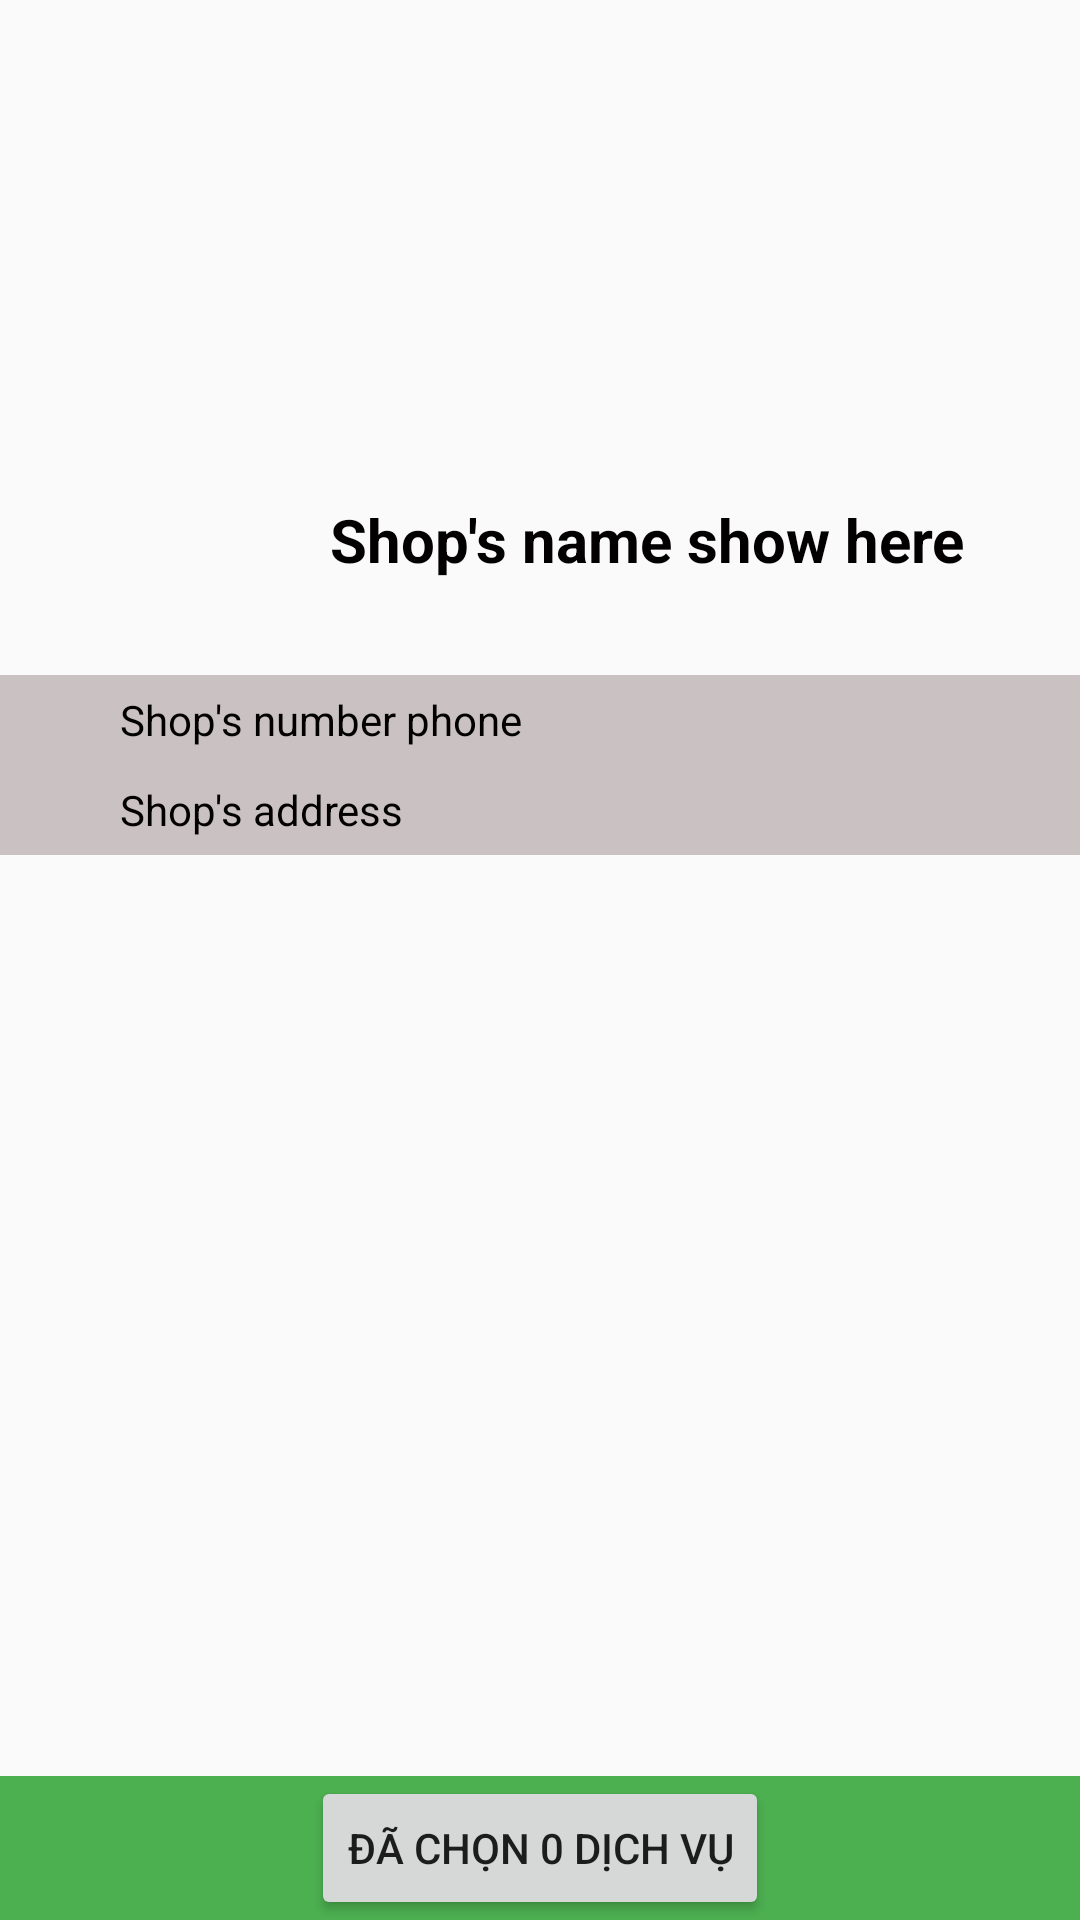

Android layout source for this screen:
<!-- AndroidManifest.xml: application theme Theme.Hair_Cut_Application -->
<!-- res/layout/activity_shop_detail.xml -->
<?xml version="1.0" encoding="utf-8"?>
<RelativeLayout xmlns:android="http://schemas.android.com/apk/res/android"
    xmlns:app="http://schemas.android.com/apk/res-auto"
    xmlns:tools="http://schemas.android.com/tools"
    android:layout_width="match_parent"
    android:layout_height="wrap_content"
    android:orientation="vertical"
    tools:context=".shopDetail">

    <ImageView
        android:id="@+id/imageView"
        android:layout_width="match_parent"
        android:layout_height="222dp"
        app:srcCompat="@drawable/img" />

    <LinearLayout
        android:id="@+id/linearlayout1"
        android:layout_width="match_parent"
        android:layout_height="wrap_content"
        android:layout_marginTop="135dp"
        android:orientation="horizontal">

        <ImageView
            android:id="@+id/imageView3"
            android:layout_width="110dp"
            android:layout_height="90dp"
            app:srcCompat="@drawable/logo" />

        <TextView
            android:id="@+id/txtTenShop"
            android:layout_width="wrap_content"
            android:layout_height="wrap_content"
            android:layout_gravity="center"
            android:layout_weight="1"
            android:text="Shop's name show here"
            android:textColor="#020000"
            android:textSize="20sp"
            android:textStyle="bold" />

    </LinearLayout>

    <LinearLayout
        android:id="@+id/linearlayout2"
        android:layout_width="match_parent"
        android:layout_height="wrap_content"
        android:layout_below="@id/linearlayout1"
        android:background="#CAC2C2"
        android:orientation="vertical">

        <LinearLayout
            android:layout_width="match_parent"
            android:layout_height="match_parent"
            android:layout_weight="1"
            android:orientation="horizontal">

            <ImageView
                android:id="@+id/imageView4"
                android:layout_width="60dp"
                android:layout_height="30dp"
                android:layout_weight="1"
                app:srcCompat="@android:drawable/stat_sys_phone_call" />

            <TextView
                android:id="@+id/txtHotline"
                android:layout_width="match_parent"
                android:layout_height="wrap_content"
                android:layout_gravity="center"
                android:layout_marginLeft="10dp"
                android:layout_weight="1"
                android:text="Shop's number phone "
                android:textColor="#020000" />
        </LinearLayout>

        <LinearLayout
            android:layout_width="match_parent"
            android:layout_height="match_parent"
            android:layout_weight="1"
            android:orientation="horizontal">

            <ImageView
                android:id="@+id/imageView5"
                android:layout_width="60dp"
                android:layout_height="30dp"
                android:layout_weight="1"
                app:srcCompat="@android:drawable/ic_dialog_map" />

            <TextView
                android:id="@+id/txtDiaChiShop"
                android:layout_width="match_parent"
                android:layout_height="wrap_content"
                android:layout_gravity="center"
                android:layout_marginLeft="10dp"
                android:layout_weight="1"
                android:text="Shop's address"
                android:textColor="#020000" />
        </LinearLayout>

    </LinearLayout>

    <TabHost
        android:id="@+id/tabHost"
        android:layout_width="match_parent"
        android:layout_height="wrap_content"
        android:layout_below="@id/linearlayout2">

        <LinearLayout
            android:layout_width="match_parent"
            android:layout_height="match_parent"
            android:orientation="vertical">

            <TabWidget
                android:id="@android:id/tabs"
                android:layout_width="match_parent"
                android:layout_height="wrap_content" />

            <FrameLayout
                android:id="@android:id/tabcontent"
                android:layout_width="match_parent"
                android:layout_height="match_parent">

                <LinearLayout
                    android:id="@+id/tabDichVu"
                    android:layout_width="match_parent"
                    android:layout_height="match_parent"
                    android:orientation="vertical">

                    <include layout="@layout/layout_items" />
                </LinearLayout>

            </FrameLayout>
        </LinearLayout>
    </TabHost>

    <RelativeLayout
        android:id="@+id/RelativeLayout1"
        android:layout_width="match_parent"
        android:layout_height="wrap_content"
        android:layout_alignParentBottom="true"
        android:background="#4CAF50">


        <Button
            android:id="@+id/btnDaChon"
            android:layout_width="wrap_content"
            android:layout_height="wrap_content"
            android:layout_centerHorizontal="true"
            android:text="Đã chọn 0 dịch vụ" />
    </RelativeLayout>


</RelativeLayout>
<!-- res/layout/layout_items.xml (included above) -->
<?xml version="1.0" encoding="utf-8"?>
<LinearLayout xmlns:android="http://schemas.android.com/apk/res/android"
    android:layout_width="match_parent"
    android:layout_height="match_parent"
    android:orientation="vertical">

    <GridView
        android:id="@+id/gvDichVu"
        android:layout_width="match_parent"
        android:layout_height="wrap_content"
        android:numColumns="2" />
</LinearLayout>
<!-- resources referenced by this layout -->
<resources>
  <!-- drawable logo: png bitmap (drawable, 764258 bytes) -->
  <style name="Theme.Hair_Cut_Application" parent="android:Theme.Material.Light.NoActionBar" />
</resources>
